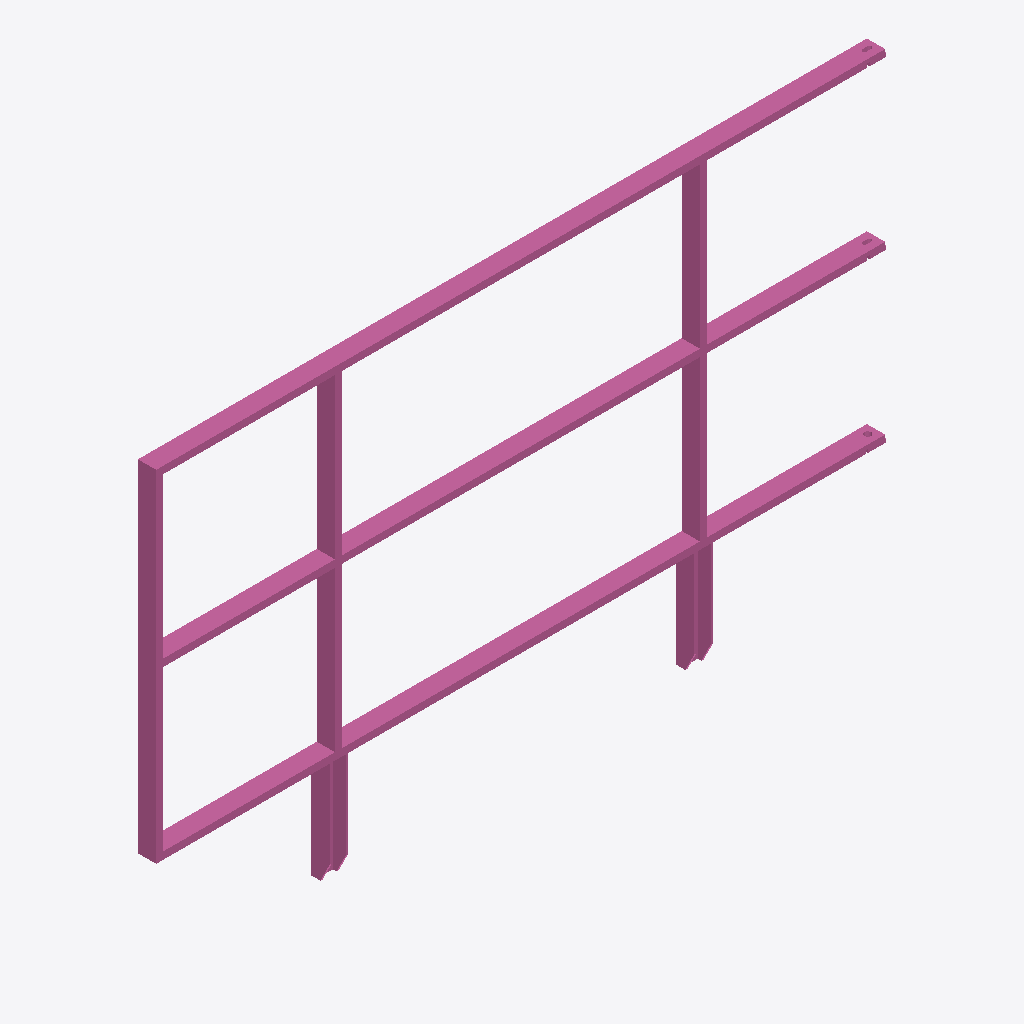
Isometric view of an IFC building model (IFC-SPF (STEP), schema IFC4, length unit metre), seen from the south-west, elements coloured by IFC class: 1 railing (pink).
Extent 2.0 m × 0.1 m × 1.2 m (x, y, z). Storeys (1): Ebene 0 at 0.00 m. Elements (1): 1 IfcRailing.

HEADER;
FILE_DESCRIPTION(('ViewDefinition [CoordinationView_V2.0]','ExchangeRequirement []'),'2;1');
FILE_NAME('','2024-05-07T10:23:26',(''),(''),'ODA IFC SDK 22.6','22.1.1.516 - Exporter 22.1.1.516 - Default UI','');
FILE_SCHEMA(('IFC4'));
ENDSEC;
DATA;
#93=IFCPROJECT('3JkdSrIPPFBg8WI9Yiw3Uw',#20,'',$,$,'','',(#86),#83);
#105=IFCSITE('3JkdSrIPPFBg8WI9Yiw3Uu',#20,'Default',$,$,#104,$,$,.ELEMENT.,(42,24,53,508911),(-71,-15,-29,-58837),0.0,$,$);
#95=IFCBUILDING('3JkdSrIPPFBg8WI9Yiw3Ux',#20,'',$,$,#16,$,'',.ELEMENT.,$,$,#94);
#98=IFCBUILDINGSTOREY('3JkdSrIPPFBg8WI9XJ5yzH',#20,'Ebene 0',$,'Ebene:Ebene 1',#97,$,'Ebene 0',.ELEMENT.,0.0);
#408=IFCRAILING('1i6pAm_OnA7es5OO9i1h5t',#20,'DB_Gelaender_S02_S14_Links:DB_Gelaender_S02_S14_Links:5970',$,'DB_Gelaender_S02_S14_Links:DB_Gelaender_S02_S14_Links',#407,#404,'5970',.NOTDEFINED.);
ENDSEC;
